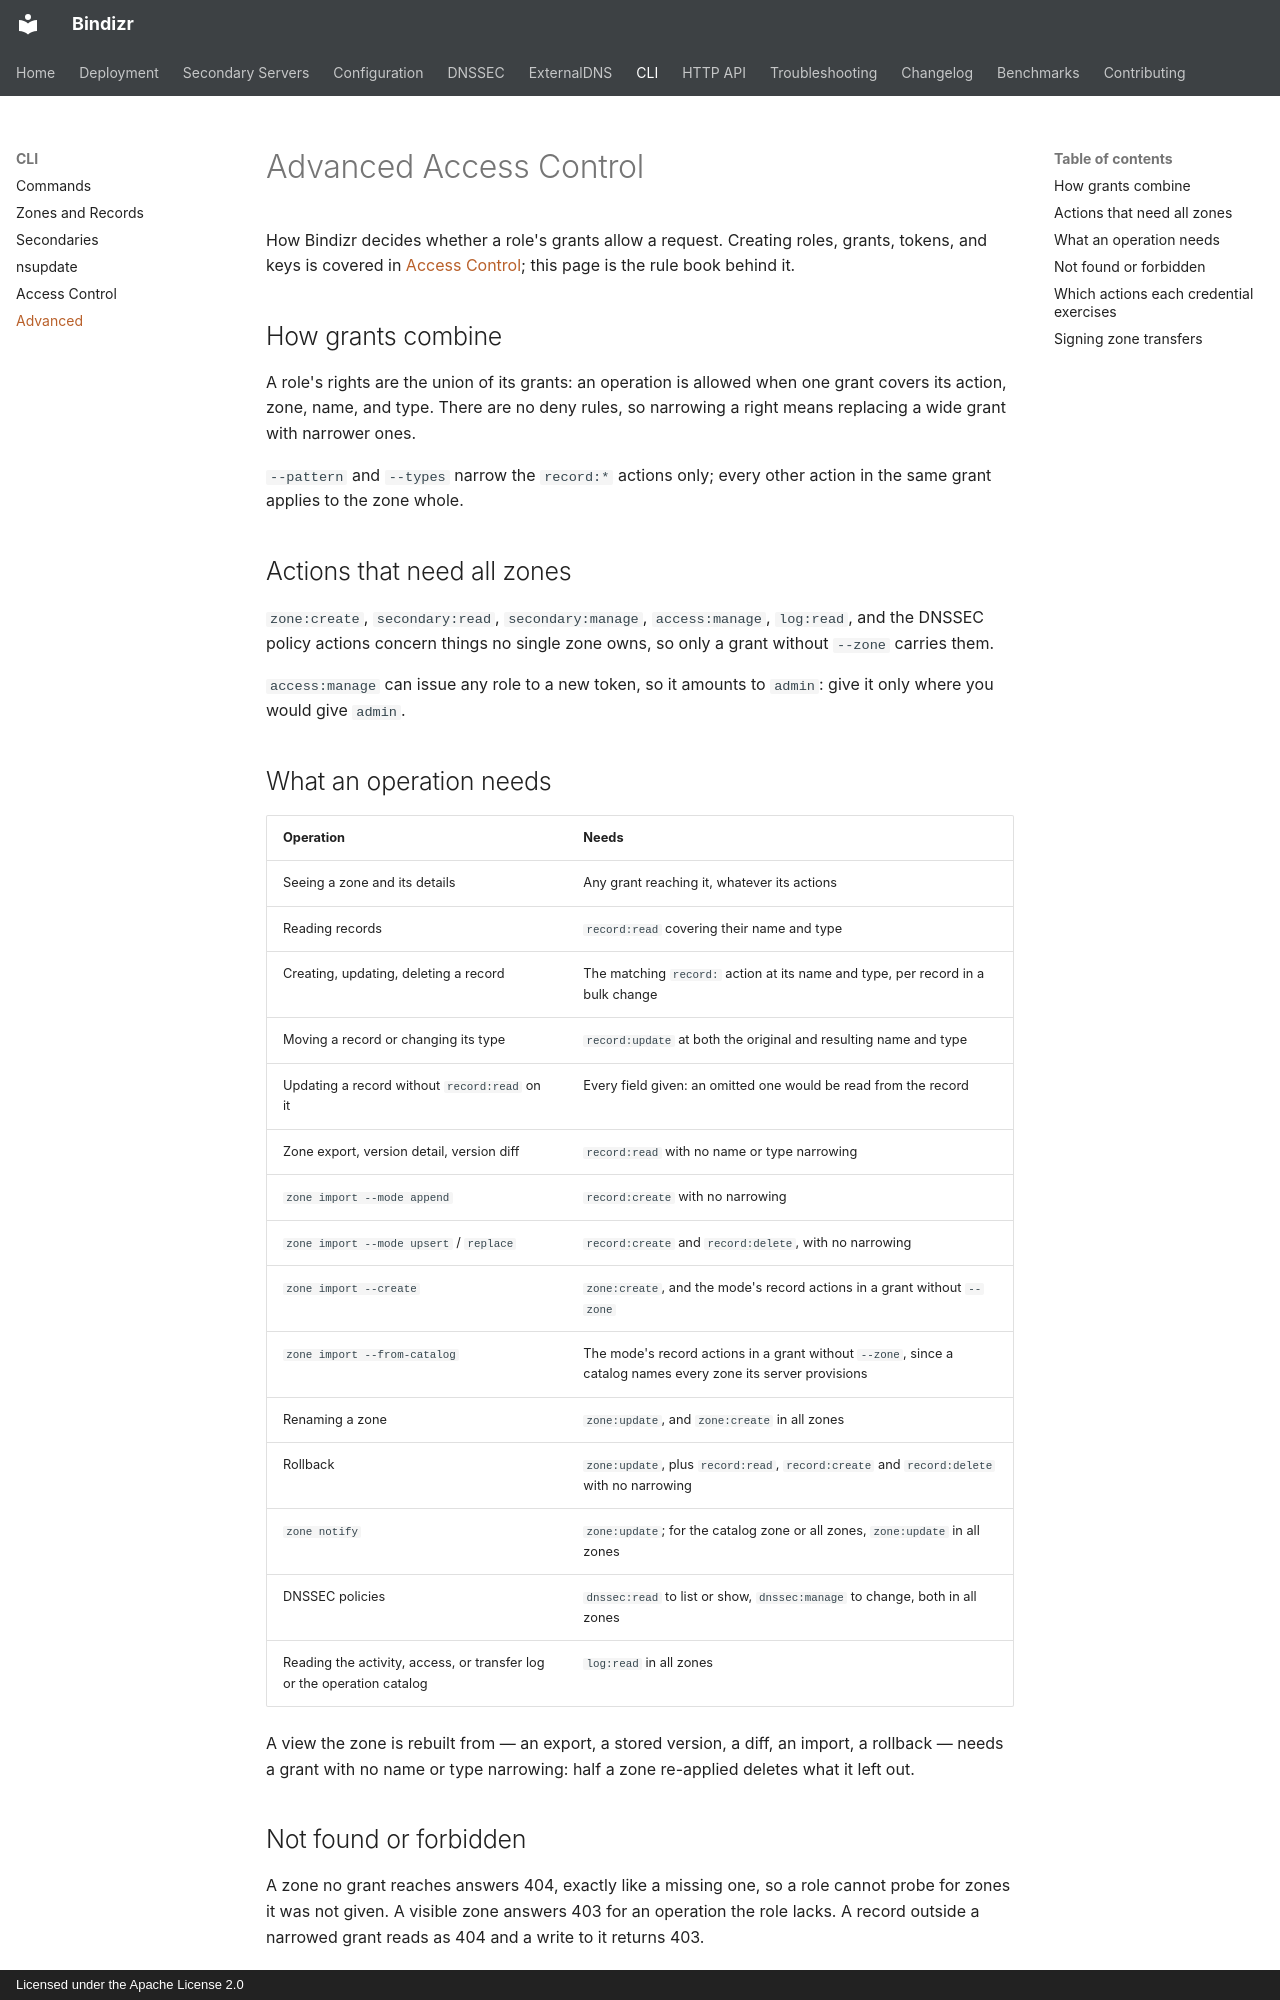

repository: kweonminsung/bindizr · page: cli/advanced/index.html · generator: mkdocs · copyright: Licensed under the Apache License 2.0

# Advanced Access Control

How Bindizr decides whether a role's grants allow a request. Creating roles,
grants, tokens, and keys is covered in
[Access Control](access-control.md); this page is the rule book behind
it.

## How grants combine

A role's rights are the union of its grants: an operation is allowed when one
grant covers its action, zone, name, and type. There are no deny rules, so
narrowing a right means replacing a wide grant with narrower ones.

`--pattern` and `--types` narrow the `record:*` actions only; every other
action in the same grant applies to the zone whole.

## Actions that need all zones

`zone:create`, `secondary:read`, `secondary:manage`, `access:manage`,
`log:read`, and the DNSSEC policy actions concern things no single zone
owns, so only a grant without `--zone` carries them.

`access:manage` can issue any role to a new token, so it amounts to `admin`:
give it only where you would give `admin`.

## What an operation needs

| Operation | Needs |
| --- | --- |
| Seeing a zone and its details | Any grant reaching it, whatever its actions |
| Reading records | `record:read` covering their name and type |
| Creating, updating, deleting a record | The matching `record:` action at its name and type, per record in a bulk change |
| Moving a record or changing its type | `record:update` at both the original and resulting name and type |
| Updating a record without `record:read` on it | Every field given: an omitted one would be read from the record |
| Zone export, version detail, version diff | `record:read` with no name or type narrowing |
| `zone import --mode append` | `record:create` with no narrowing |
| `zone import --mode upsert` / `replace` | `record:create` and `record:delete`, with no narrowing |
| `zone import --create` | `zone:create`, and the mode's record actions in a grant without `--zone` |
| `zone import --from-catalog` | The mode's record actions in a grant without `--zone`, since a catalog names every zone its server provisions |
| Renaming a zone | `zone:update`, and `zone:create` in all zones |
| Rollback | `zone:update`, plus `record:read`, `record:create` and `record:delete` with no narrowing |
| `zone notify` | `zone:update`; for the catalog zone or all zones, `zone:update` in all zones |
| DNSSEC policies | `dnssec:read` to list or show, `dnssec:manage` to change, both in all zones |
| Reading the activity, access, or transfer log or the operation catalog | `log:read` in all zones |

A view the zone is rebuilt from — an export, a stored version, a diff, an
import, a rollback — needs a grant with no name or type narrowing: half a zone
re-applied deletes what it left out.
